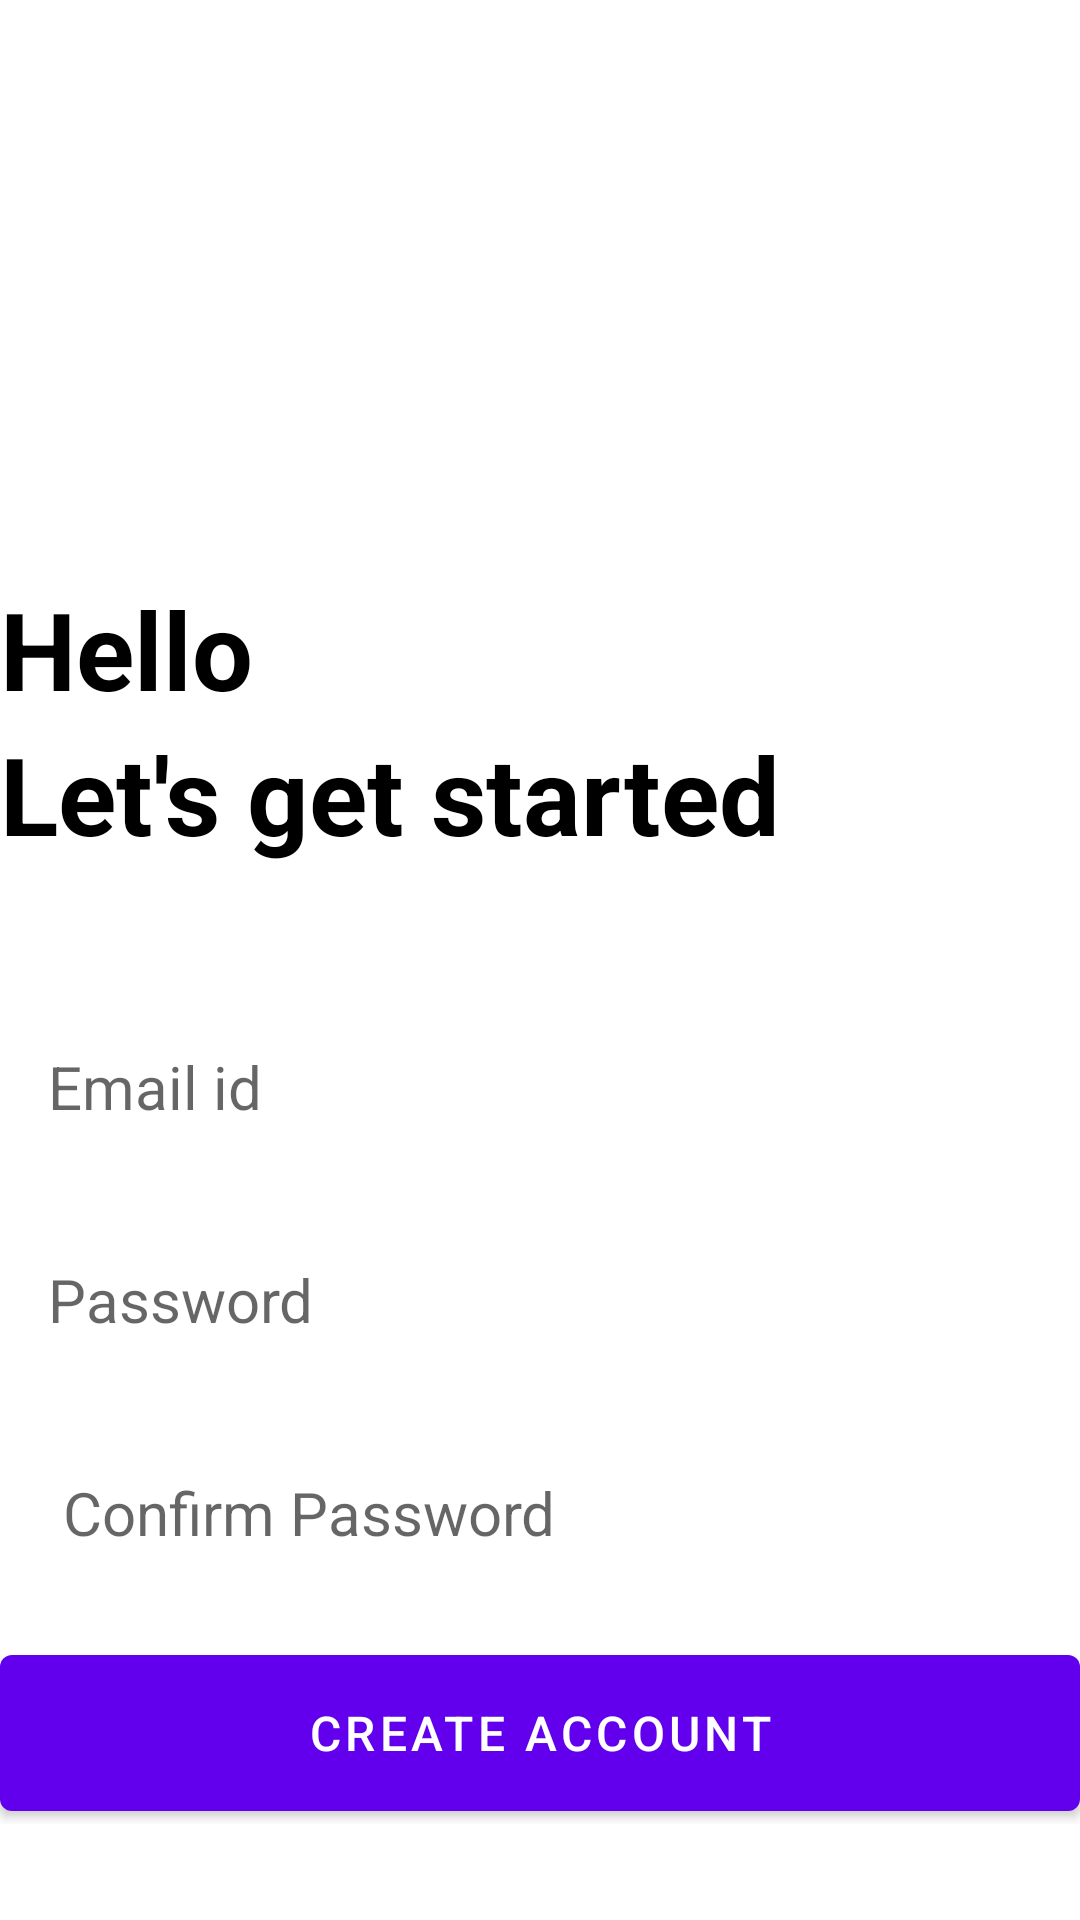

Android layout source for this screen:
<!-- AndroidManifest.xml: application theme Theme.Chops -->
<!-- res/layout/activity_create_account.xml -->
<?xml version="1.0" encoding="utf-8"?>
<RelativeLayout xmlns:android="http://schemas.android.com/apk/res/android"
    xmlns:app="http://schemas.android.com/apk/res-auto"
    xmlns:tools="http://schemas.android.com/tools"
    android:layout_width="match_parent"
    android:layout_height="match_parent"
    android:layout_marginVertical="16dp"
    android:layout_marginHorizontal="32dp"
    tools:context=".views.CreateAccountActivity">

    <ImageView
        android:layout_width="128dp"
        android:layout_height="128dp"
        android:src="@drawable/signupppp"
        android:id="@+id/sign_up_icon"
        android:layout_centerHorizontal="true"
        android:layout_marginVertical="32dp" />

    <LinearLayout
        android:layout_width="match_parent"
        android:layout_height="wrap_content"
        android:layout_below="@+id/sign_up_icon"
        android:id="@+id/hellotext"
        android:orientation="vertical">

        <TextView
            android:layout_width="match_parent"
            android:layout_height="wrap_content"
            android:text="Hello "
            android:textStyle="bold"
            android:textSize="36sp"
            android:textColor="@color/black" />

        <TextView
            android:layout_width="match_parent"
            android:layout_height="wrap_content"
            android:text="Let's get started "
            android:textStyle="bold"
            android:textSize="36sp"
            android:textColor="@color/black" />


    </LinearLayout>

    <LinearLayout
        android:layout_width="match_parent"
        android:layout_height="wrap_content"
        android:id="@+id/form_layout"
        android:layout_below="@+id/hellotext"
        android:layout_marginVertical="32dp"
        android:orientation="vertical">

        <EditText
            android:layout_width="match_parent"
            android:layout_height="wrap_content"
            android:id="@+id/email_edit_text"
            android:hint="Email id"
            android:inputType="textEmailAddress"
            android:textSize="20sp"
            android:background="@drawable/rounded_corner"
            android:padding="16dp"
            android:layout_marginTop="12dp"
            />

        <EditText
            android:layout_width="match_parent"
            android:layout_height="wrap_content"
            android:id="@+id/password_edit_text"
            android:hint="Password "
            android:inputType="textPassword"
            android:textSize="20sp"
            android:background="@drawable/rounded_corner"
            android:padding="16dp"
            android:layout_marginTop="12dp"
            />

        <EditText
            android:layout_width="match_parent"
            android:layout_height="wrap_content"
            android:id="@+id/confirm_password_edit_text"
            android:hint=" Confirm Password "
            android:inputType="textPassword"
            android:textSize="20sp"
            android:background="@drawable/rounded_corner"
            android:padding="16dp"
            android:layout_marginTop="12dp"
            />
        <com.google.android.material.button.MaterialButton
            android:layout_width="match_parent"
            android:layout_height="64dp"
            android:text="Create Account"
            android:layout_marginTop="12dp"
            android:textSize="16sp"
            android:id="@+id/create_account_btn"
            />

        <ProgressBar
            android:layout_width="24dp"
            android:layout_height="64dp"
            android:id="@+id/progress_bar"
            android:layout_gravity="center"
            android:visibility="gone"
            android:layout_marginTop="12dp" />




    </LinearLayout>

    <LinearLayout
        android:layout_width="match_parent"
        android:layout_height="wrap_content"
        android:layout_below="@+id/form_layout"
        android:orientation="vertical"
        android:gravity="center" >

        <TextView
            android:layout_width="wrap_content"
            android:layout_height="wrap_content"
            android:text="Already have an account" />

        <TextView
            android:layout_width="wrap_content"
            android:layout_height="wrap_content"
            android:textStyle="bold"
            android:clickable="true"
            android:id="@+id/login_text_view_btn"
            android:text="Login" />



    </LinearLayout>





</RelativeLayout>
<!-- resources referenced by this layout -->
<resources>
  <color name="black">#FF000000</color>
  <style name="Theme.Chops" parent="Theme.MaterialComponents.DayNight.DarkActionBar">
          
          <item name="colorPrimary">@color/purple_500</item>
          <item name="colorPrimaryVariant">@color/purple_700</item>
          <item name="colorOnPrimary">@color/white</item>
          
          <item name="colorSecondary">@color/teal_200</item>
          <item name="colorSecondaryVariant">@color/teal_700</item>
          <item name="colorOnSecondary">@color/black</item>
          
          <item name="android:statusBarColor">?attr/colorPrimaryVariant</item>
          
      </style>
  <color name="purple_500">#FF6200EE</color>
  <color name="purple_700">#FF3700B3</color>
  <color name="white">#FFFFFFFF</color>
  <color name="teal_200">#FF03DAC5</color>
  <color name="teal_700">#FF018786</color>
</resources>
